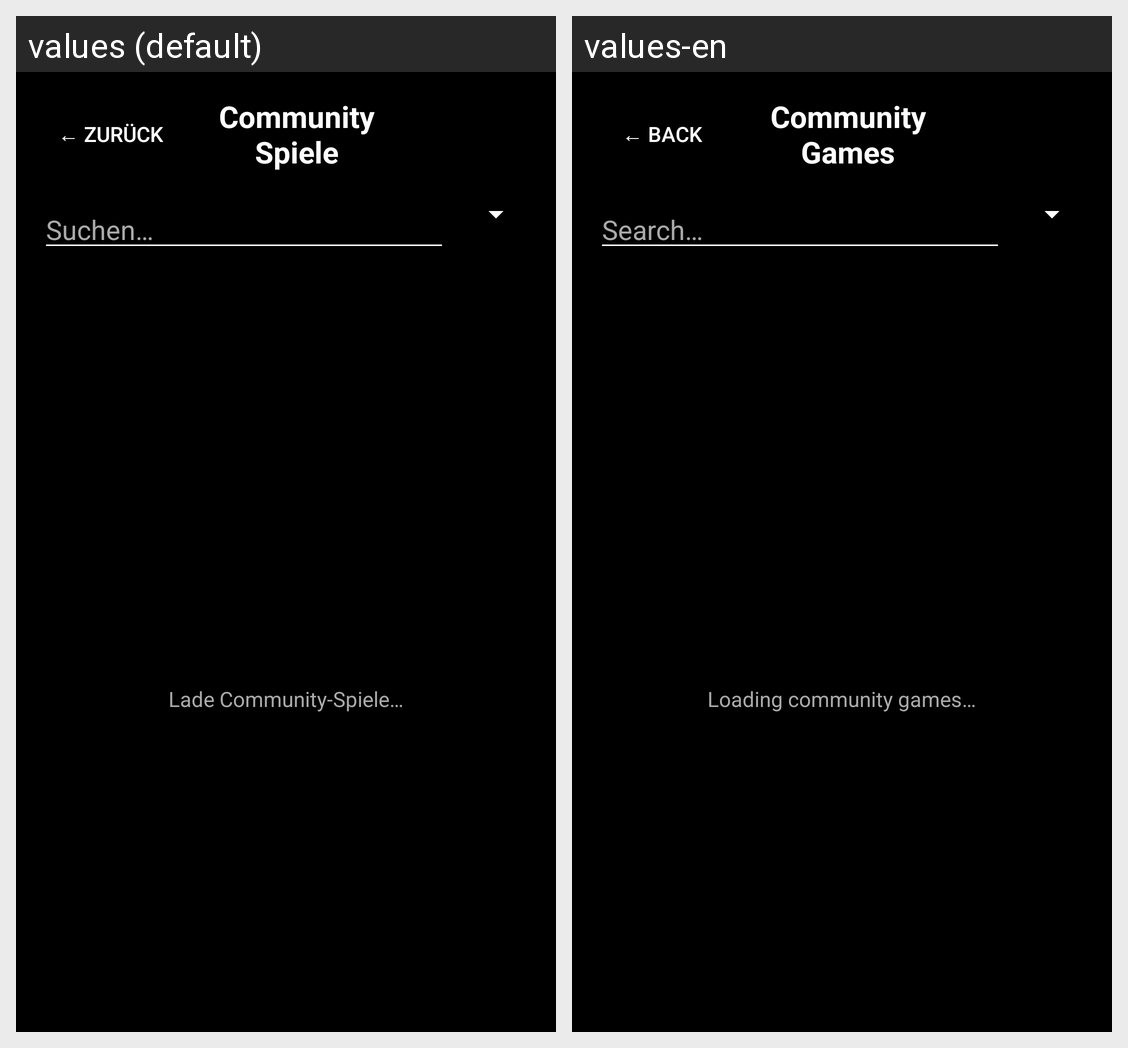

For this localized Android screen grid, give each drawn string resource with its value in every locale shown.
Android screen res/layout/activity_browse_community_games.xml rendered under 2 locales, left to right: values (default), values-en. Device: Nexus 5 (rendered at 1080×1920; each locale shown at half size, 540×960, under a caption strip naming it); theme Theme.SortaSong.
Strings drawn on this screen, with the default value and each locale's value (text and hints the layout hard-codes, and strings that could not be matched under every locale, appear in the picture but are not listed):

manage_games_back
  values: ← Zurück
  values-en: ← Back

browse_community_title
  values: Community Spiele
  values-en: Community Games

browse_community_search_hint
  values: Suchen…
  values-en: Search…

browse_community_loading
  values: Lade Community-Spiele…
  values-en: Loading community games…
